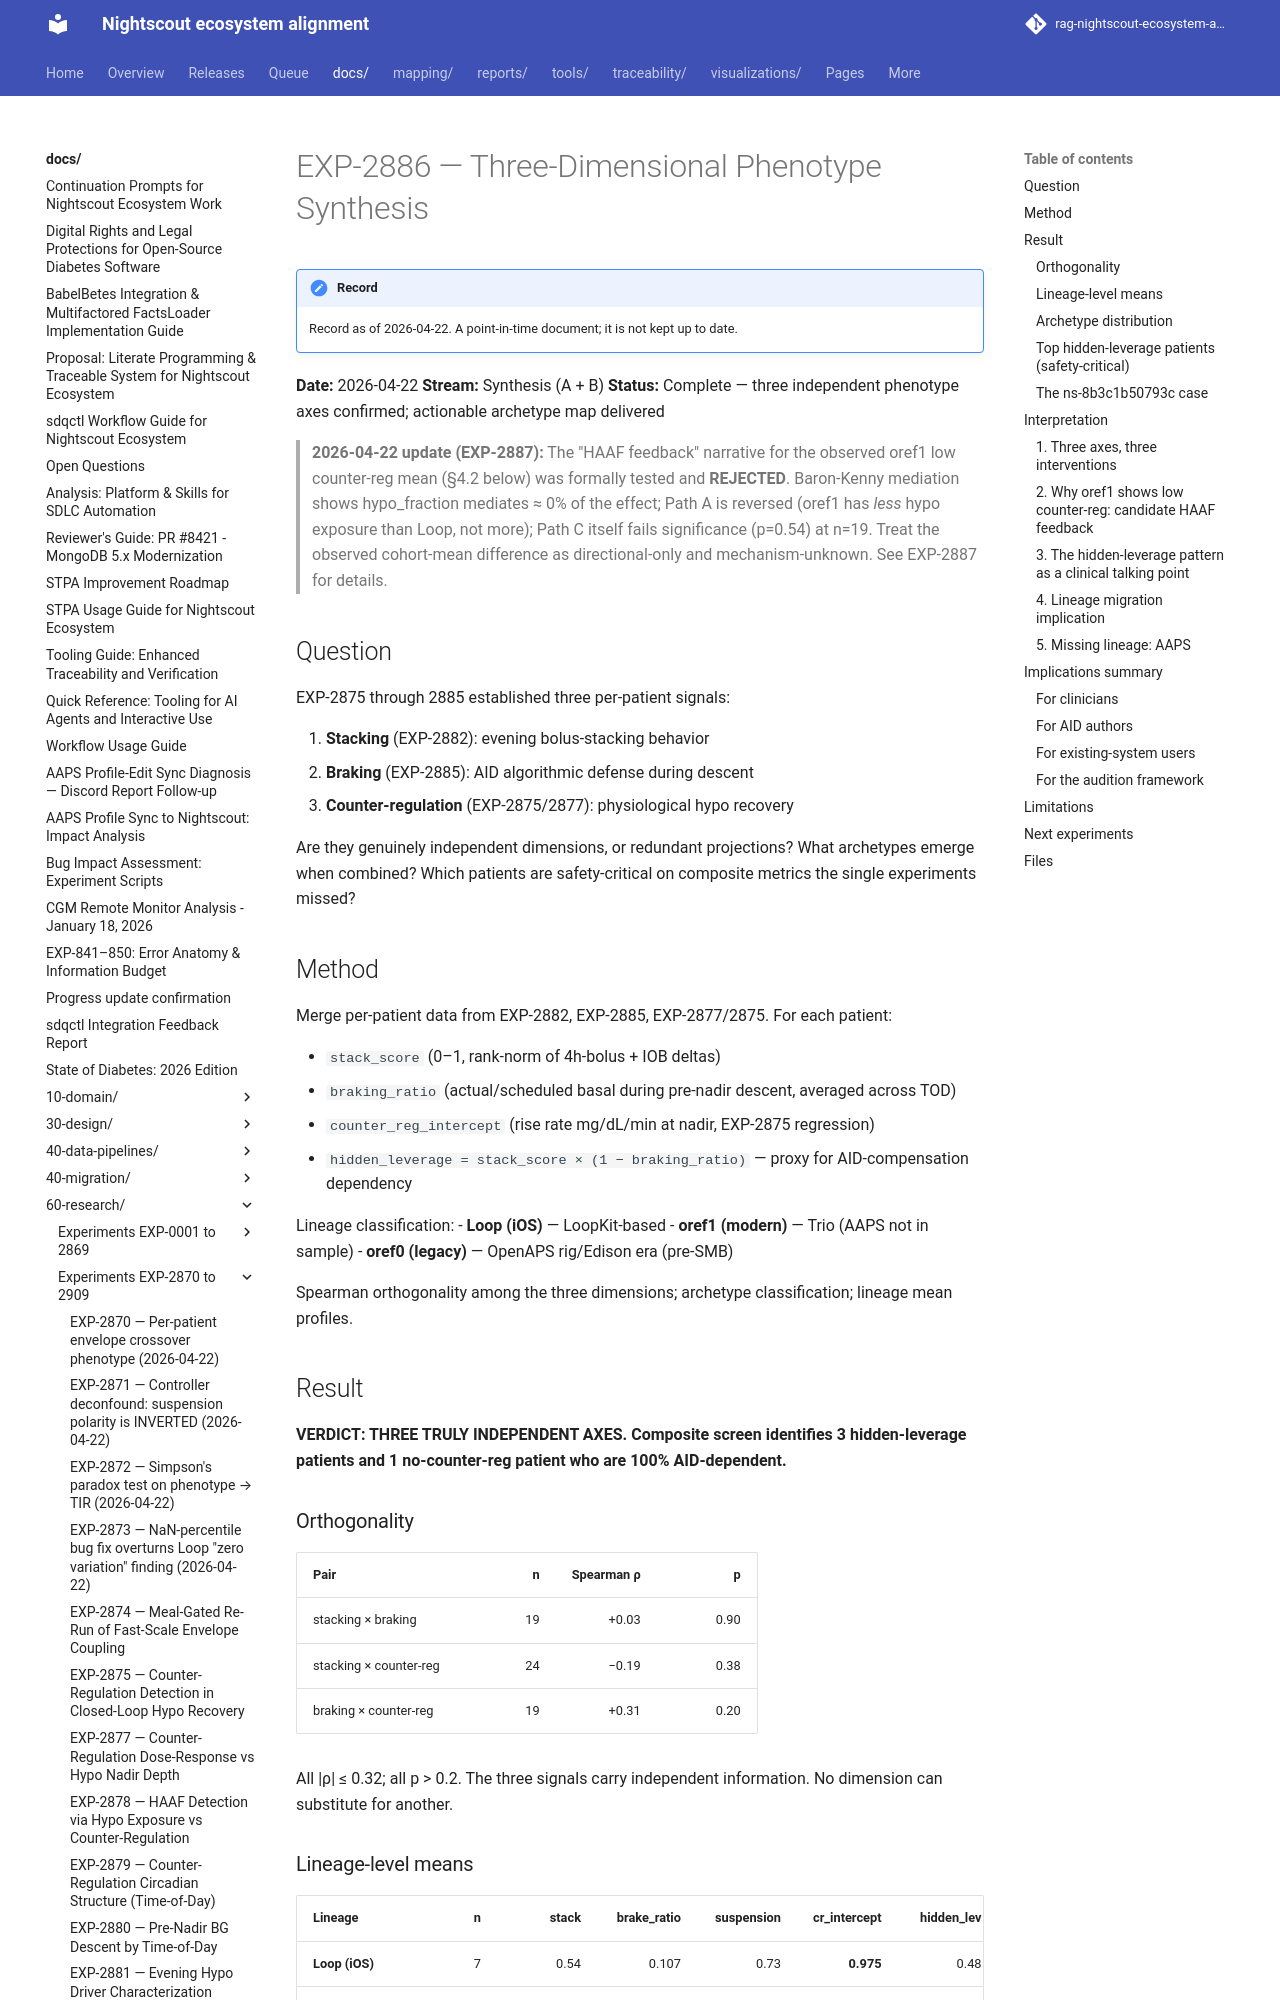

repository: bewest/rag-nightscout-ecosystem-alignment · page: docs/60-research/exp-2886-phenotype-synthesis-report-2026-04-22.html · generator: mkdocs

# EXP-2886 — Three-Dimensional Phenotype Synthesis

**Date:** 2026-04-22
**Stream:** Synthesis (A + B)
**Status:** Complete — three independent phenotype axes confirmed;
actionable archetype map delivered

> **2026-04-22 update (EXP-2887):** The "HAAF feedback" narrative
> for the observed oref1 low counter-reg mean (§4.2 below) was
> formally tested and **REJECTED**. Baron-Kenny mediation shows
> hypo_fraction mediates ≈ 0% of the effect; Path A is reversed
> (oref1 has *less* hypo exposure than Loop, not more); Path C
> itself fails significance (p=0.54) at n=19. Treat the observed
> cohort-mean difference as directional-only and mechanism-unknown.
> See EXP-2887 for details.

## Question

EXP-2875 through 2885 established three per-patient signals:

1. **Stacking** (EXP-2882): evening bolus-stacking behavior
2. **Braking** (EXP-2885): AID algorithmic defense during descent
3. **Counter-regulation** (EXP-2875/2877): physiological hypo
   recovery

Are they genuinely independent dimensions, or redundant projections?
What archetypes emerge when combined? Which patients are
safety-critical on composite metrics the single experiments missed?

## Method

Merge per-patient data from EXP-2882, EXP-2885, EXP-2877/2875. For
each patient:

- `stack_score` (0–1, rank-norm of 4h-bolus + IOB deltas)
- `braking_ratio` (actual/scheduled basal during pre-nadir descent,
  averaged across TOD)
- `counter_reg_intercept` (rise rate mg/dL/min at nadir, EXP-2875
  regression)
- `hidden_leverage = stack_score × (1 − braking_ratio)` — proxy for
  AID-compensation dependency

Lineage classification:
- **Loop (iOS)** — LoopKit-based
- **oref1 (modern)** — Trio (AAPS not in sample)
- **oref0 (legacy)** — OpenAPS rig/Edison era (pre-SMB)

Spearman orthogonality among the three dimensions; archetype
classification; lineage mean profiles.

## Result

**VERDICT: THREE TRULY INDEPENDENT AXES. Composite screen identifies
3 hidden-leverage patients and 1 no-counter-reg patient who are
100% AID-dependent.**

### Orthogonality

| Pair | n | Spearman ρ | p |
|---|--:|--:|--:|
| stacking × braking         | 19 | +0.03 | 0.90 |
| stacking × counter-reg     | 24 | −0.19 | 0.38 |
| braking × counter-reg      | 19 | +0.31 | 0.20 |

All |ρ| ≤ 0.32; all p > 0.2. The three signals carry independent
information. No dimension can substitute for another.
